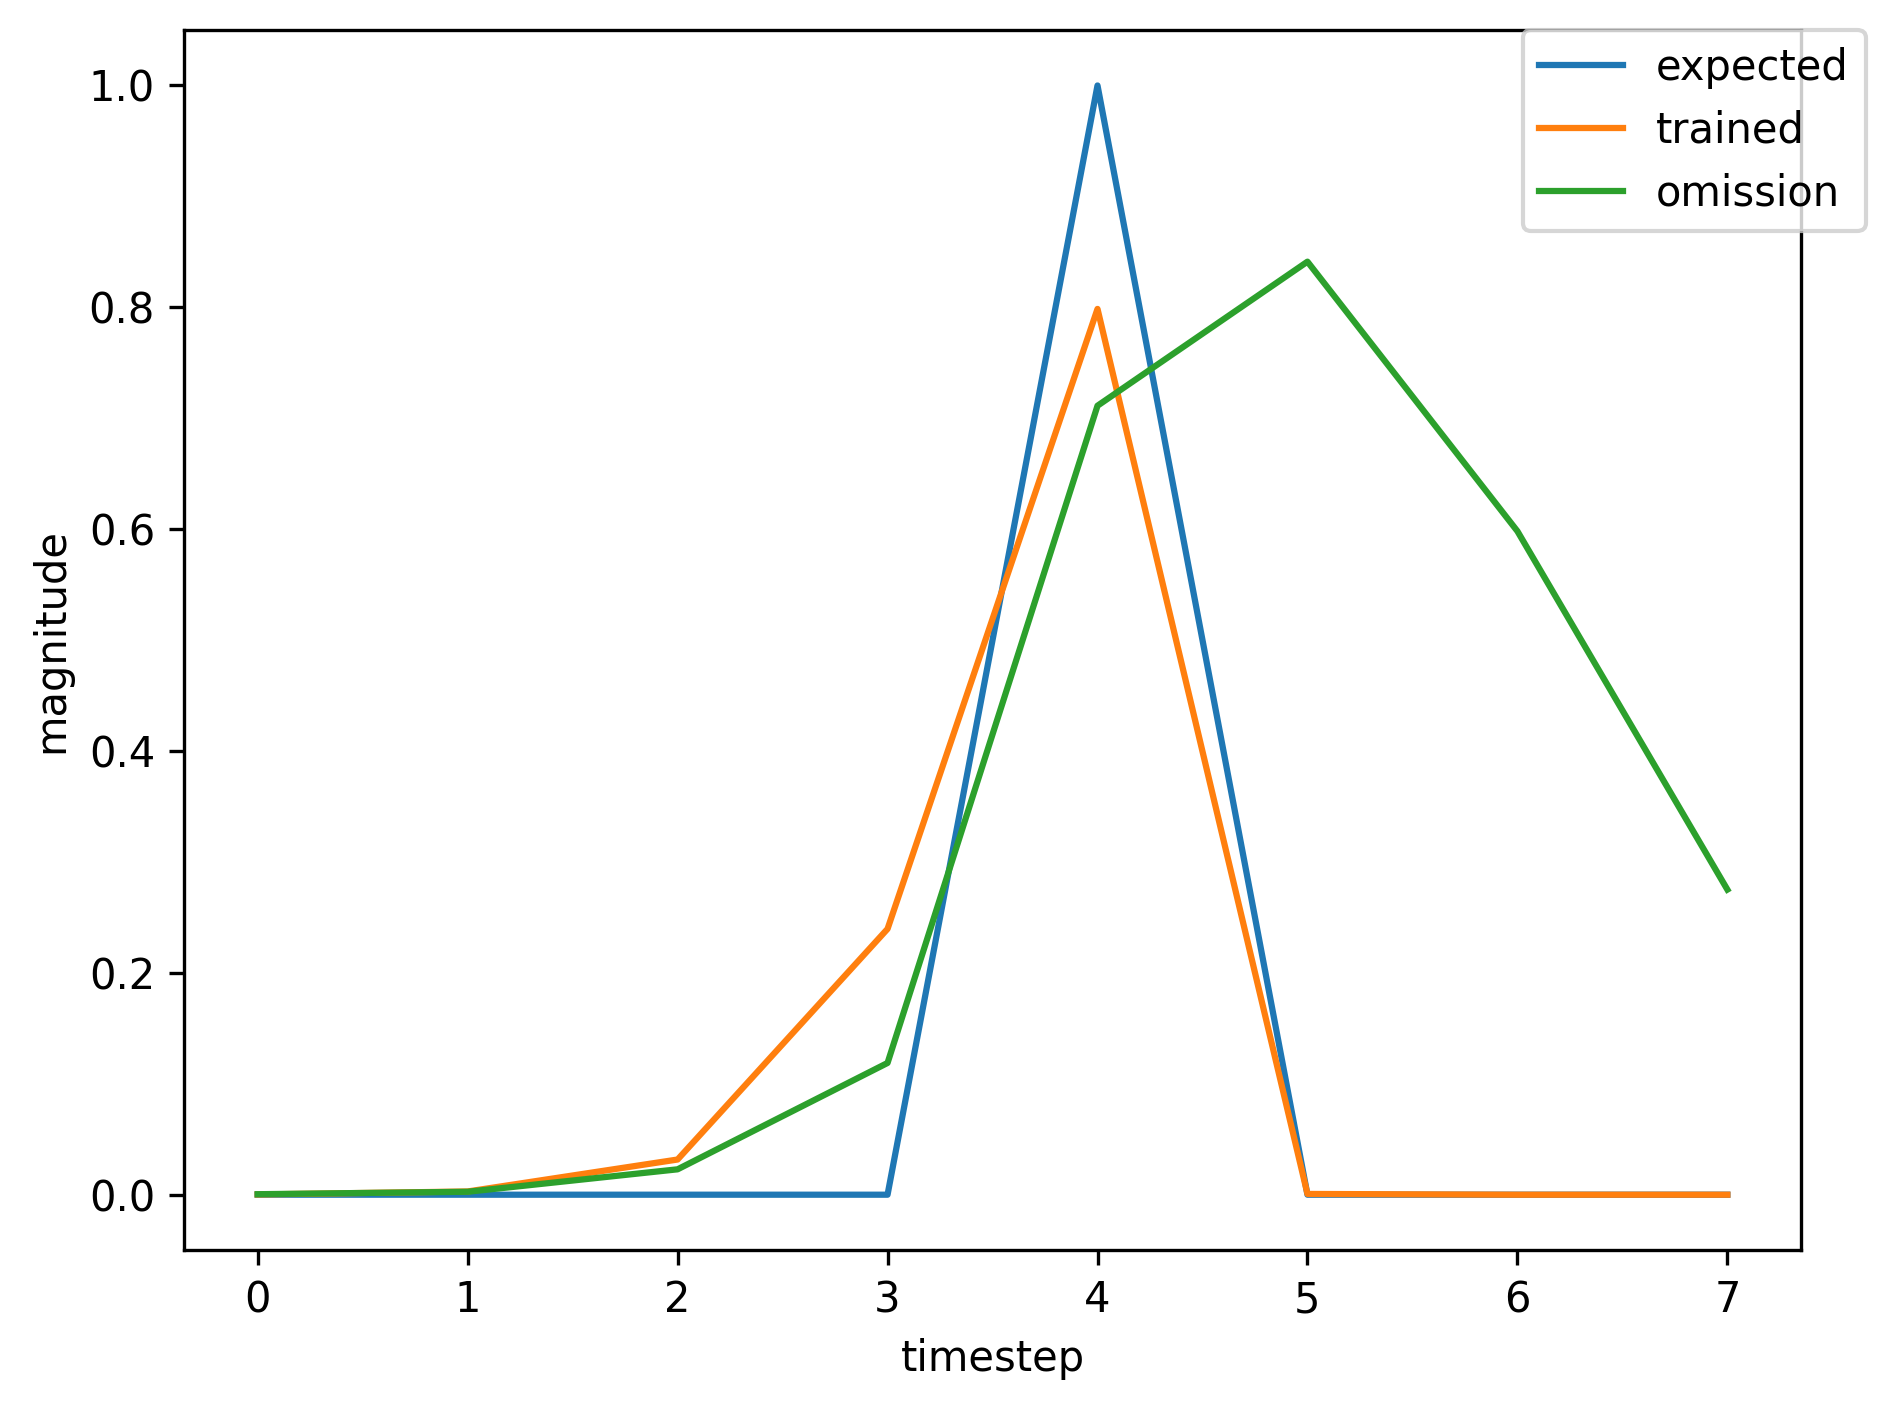

The data file committed next to this chart (first rows):
, input, expected_output, network_output
0, 1.0, 0, 0.0001246
1, 0.0, 0, 0.001381
2, 0.0, 0, 0.01555
3, 0.0, 0, 0.05713
4, 2.0, 1, 0.2538
5, 0.0, 0, 0.0003131
6, 1.0, 0, 0.0004325
7, 0.0, 0, 0.002906
8, 0.0, 0, 0.0274
9, 0.0, 0, 0.1605
10, 2.0, 1, 0.7547
11, 0.0, 0, 0.0006829
12, 1.0, 0, 0.0005078
13, 0.0, 0, 0.003152
14, 0.0, 0, 0.02719
15, 0.0, 0, 0.147
16, 2.0, 1, 0.7737
17, 0.0, 0, 0.0007035
18, 1.0, 0, 0.0005205
19, 0.0, 0, 0.003225
20, 0.0, 0, 0.02767
21, 0.0, 0, 0.1493
22, 2.0, 1, 0.78
23, 0.0, 0, 0.0007132
24, 0.0, 0, 0.0005223
25, 0.0, 0, 0.0002343
26, 1.0, 0, 0.0002066
27, 0.0, 0, 0.002914
28, 0.0, 0, 0.03177
29, 0.0, 0, 0.2401
30, 2.0, 1, 0.7989
31, 0.0, 0, 0.000678
32, 0.0, 0, 0.0004502
33, 0.0, 0, 0.0002018
34, 1.0, 0, 0.000183
35, 0.0, 0, 0.002473
36, 0.0, 0, 0.02596
37, 0.0, 0, 0.1754
38, 2.0, 1, 0.7396
39, 0.0, 0, 0.0006009
40, 0.0, 0, 0.0004456
41, 0.0, 0, 0.0002034
42, 1.0, 0, 0.0001843
43, 0.0, 0, 0.002491
44, 0.0, 0, 0.02627
45, 0.0, 0, 0.1797
46, 2.0, 1, 0.7437
47, 0.0, 0, 0.0006051
48, 0.0, 0, 0.0004453
49, 0.0, 0, 0.0002031
50, 1.0, 0, 0.0001841
51, 0.0, 0, 0.002488
52, 0.0, 0, 0.02622
53, 0.0, 0, 0.179
54, 2.0, 1, 0.743
55, 0.0, 0, 0.0006043
56, 0.0, 0, 0.0004453
57, 0.0, 0, 0.0002031
58, 1.0, 0, 0.0001841
59, 0.0, 0, 0.002488
... 313 more rows
